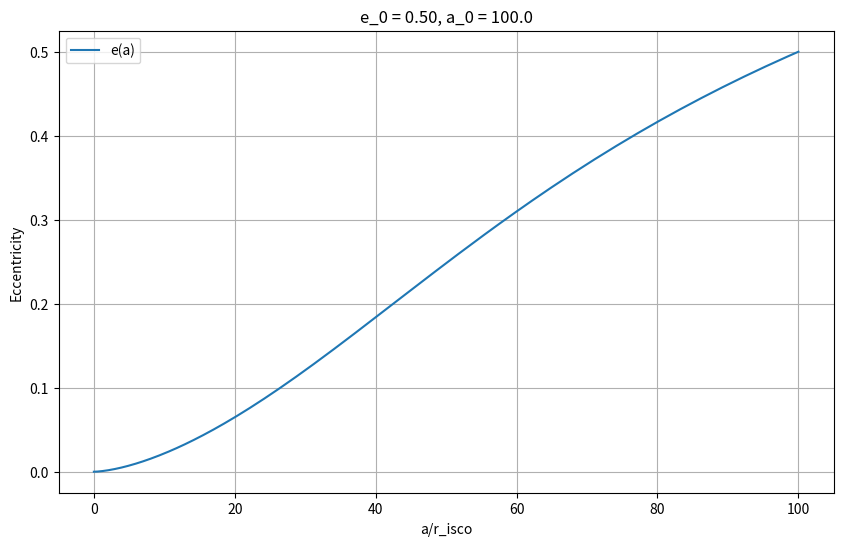
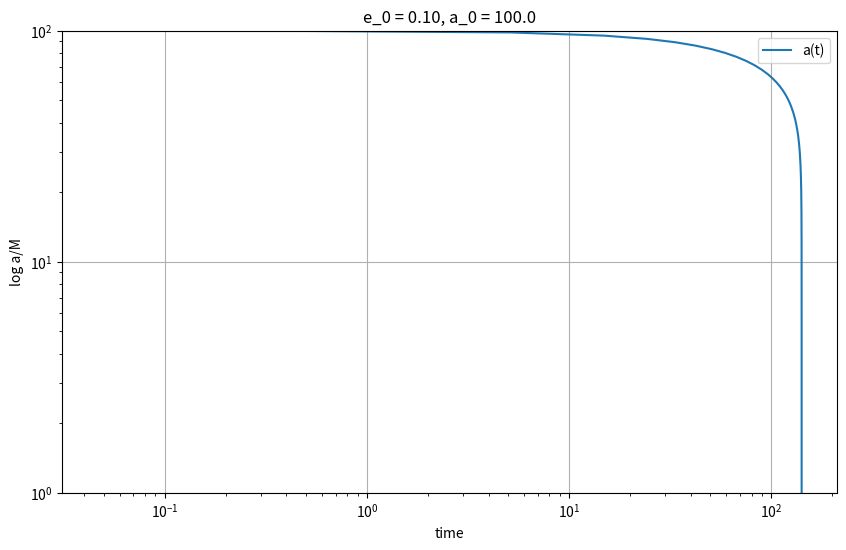

The matplotlib source for these figures, in order:
import numpy as np
import matplotlib.pyplot as plt
import scipy.integrate as integrate
import math

parsec = 3.08567758128 * 1e16
year = 31536000*299792458/parsec
mass_to_length = 1.3466*1e27

G = 1  
c = 1  
Msun = 1.98992*1e30  #Sun mass in kilograms

Msun_parsec = Msun/(mass_to_length * parsec)
mass_big_parsec = Msun_parsec*1e3
mass_small_parsec = Msun_parsec
mu_parsec = (mass_big_parsec * mass_small_parsec) / (mass_big_parsec + mass_small_parsec)
m_parsec = mass_big_parsec + mass_small_parsec

r_isco = 6*mass_big_parsec

#Differential equations
def dEdt(e, a):
    return -32.*((mu_parsec**2 * m_parsec**3)*(1.+73./24.*(e**2)+37./96.*(e**4)))/(5.*(a**5)*((1.-e**2)**(7./2.)))

def dLdt(e, a):
    return -32.*((mu_parsec**2 * m_parsec**(5./2.))*(1.+7./8.*e**2))/(5.*a**(7./2.)*(1-e**2)**2)

def Lorb(e, m_parsec, mu_parsec, Eorb):
    return np.sqrt(((e**2-1.)*(m_parsec**2 * mu_parsec**3))/(2.*Eorb))

def dedt(e, a):
    Eorb = -(m_parsec*mu_parsec)/(2.*a) 
    Lorb_val = Lorb(e, m_parsec, mu_parsec, Eorb)
    return -((1.-e**2)/(2*e))*(dEdt(e, a)/Eorb+2*dLdt(e, a)/Lorb_val)

def dadt(e, a):
    dEda = (mass_big_parsec*mass_small_parsec)/(2.*a**2) 
    return ((dEdt(e, a))/(dEda))

def system_of_equations(t, y):
    e, a = y
    dedt_val = dedt(e, a)
    dadt_val = dadt(e, a)
    return [dedt_val, dadt_val]

def solve_system(e_initial, a_initial):
    t_span = (0, 1000*year)  #time interval
    sol = integrate.solve_ivp(system_of_equations, t_span, [e_initial, a_initial], method='RK45', rtol = 1e-10, atol = 1e-10)
    e_vals, a_vals = sol.y
    return e_vals, a_vals, sol.t


e, a, t = solve_system(0.5, 100*r_isco)



plt.figure(figsize=(10, 6))
plt.plot(a/r_isco, e, label='e(a)')
plt.ylabel('Eccentricity')
plt.xlabel('a/r_isco')
plt.title('e_0 = 0.50, a_0 = 100.0')
plt.legend()
plt.grid(True)
plt.show()


t_values = np.linspace(0, 1000*year, len(a))

plt.figure(figsize=(10, 6))
plt.plot(t/year, a/r_isco, label='a(t)')
plt.xscale("log")
plt.yscale("log")
plt.ylim(1,100)
plt.ylabel('log a/M')
plt.xlabel('time')
plt.title('e_0 = 0.10, a_0 = 100.0')
plt.legend()
plt.grid(True)
plt.show()